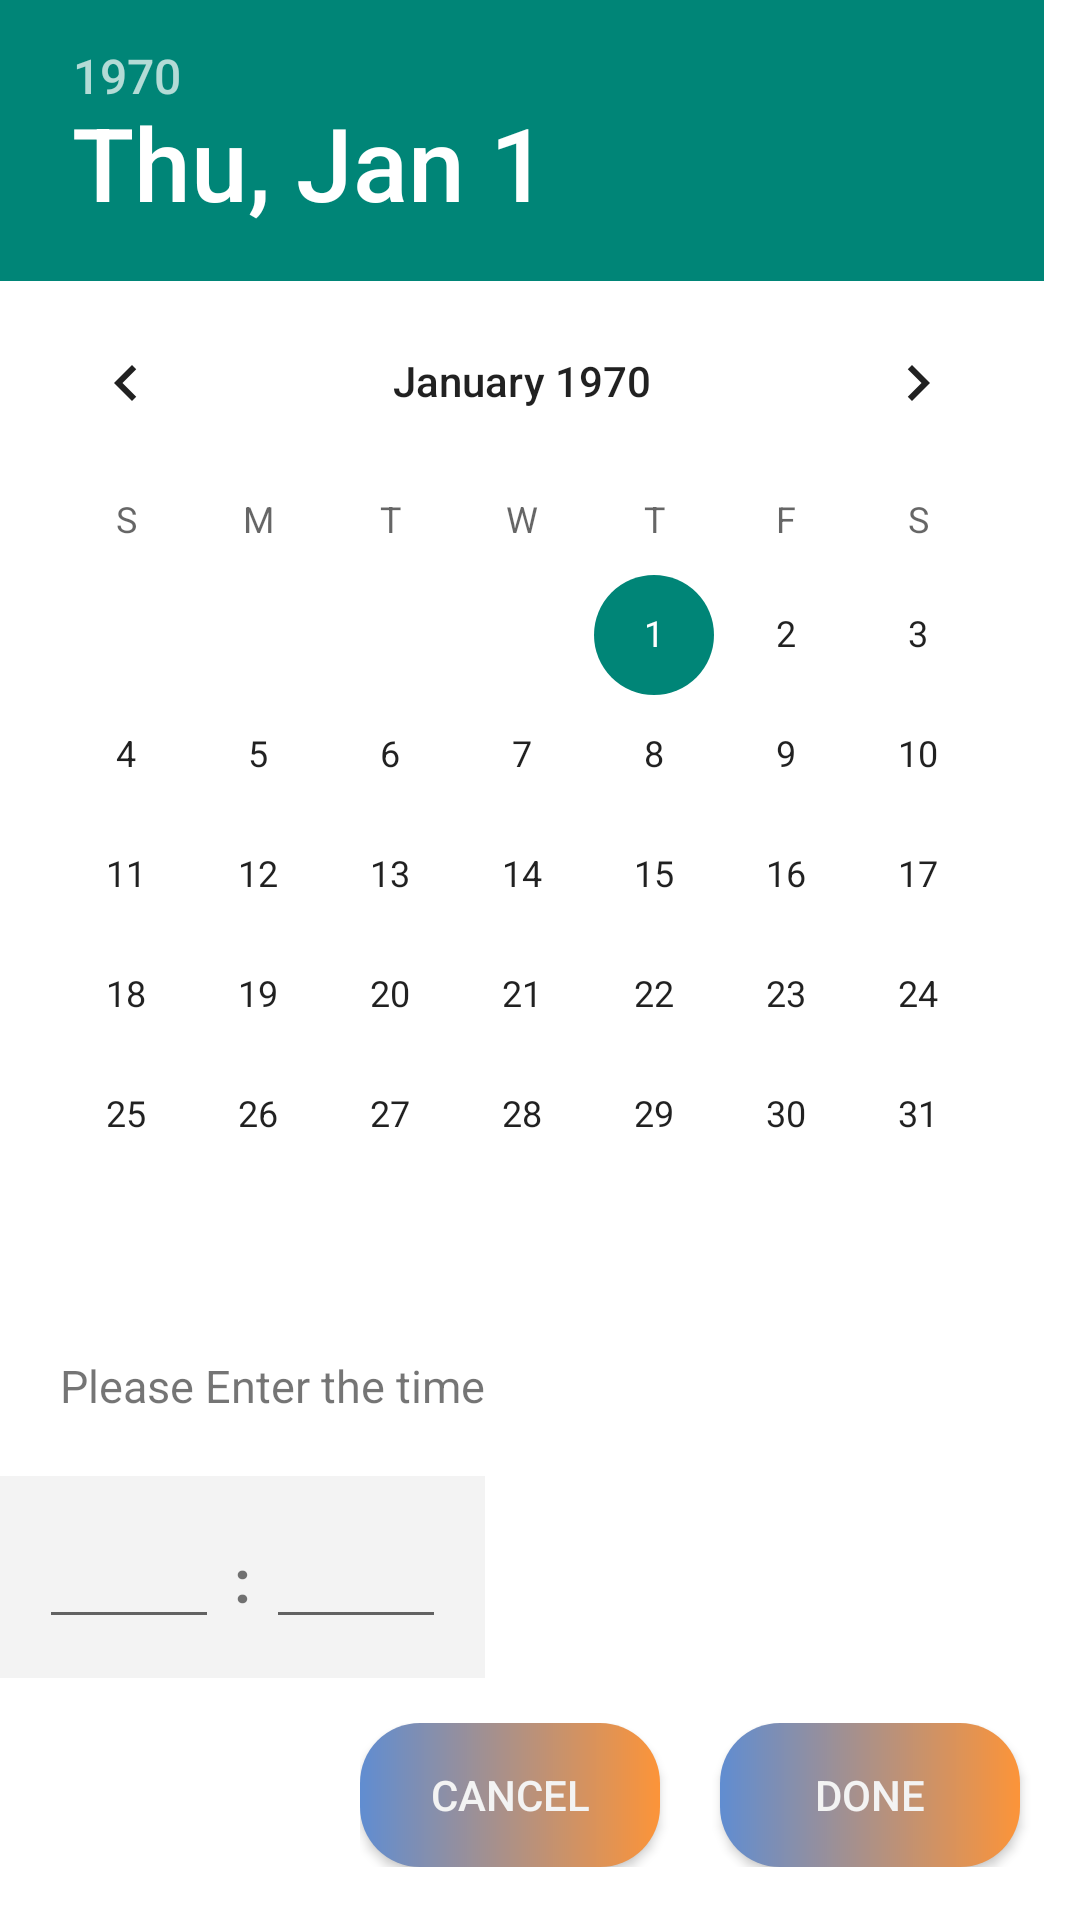

Reconstruct the res/layout file that produces this screen, plus the resources it refers to.
<!-- AndroidManifest.xml: application theme Theme.MyBookkeeperAssistant -->
<!-- res/layout/calendar.xml -->
<?xml version="1.0" encoding="utf-8"?>
<LinearLayout xmlns:android="http://schemas.android.com/apk/res/android"
    android:layout_width="match_parent"
    android:layout_height="match_parent"
    android:background="@color/white"
    android:orientation="vertical">
    <DatePicker
        android:layout_width="wrap_content"
        android:layout_height="wrap_content"
        android:id="@+id/calendar_date"/>
    <TextView
        android:layout_width="wrap_content"
        android:layout_height="wrap_content"
        android:text="@string/please_input_time"
        android:padding="20dp"
        android:textSize="15dp"/>
    <LinearLayout
        android:layout_width="wrap_content"
        android:layout_height="wrap_content"
        android:orientation="horizontal"
        android:background="@color/grey"
        android:padding="13dp">
        <EditText
            android:layout_width="60dp"
            android:layout_height="wrap_content"
            android:id="@+id/calendar_hour"
            android:maxLength="2"
            android:inputType="number"/>
        <TextView
            android:layout_width="wrap_content"
            android:layout_height="wrap_content"
            android:text=" : "
            android:textSize="20dp"
            android:textStyle="bold"/>
        <EditText
            android:layout_width="60dp"
            android:layout_height="wrap_content"
            android:id="@+id/calendar_min"
            android:maxLength="2"
            android:inputType="number"/>


    </LinearLayout>
    <LinearLayout
    android:layout_width="wrap_content"
    android:layout_height="wrap_content"
    android:layout_marginTop="15dp"
    android:layout_gravity="right"
    android:orientation="horizontal">
    <Button
        android:layout_width="100dp"
        android:layout_height="wrap_content"
        android:id="@+id/calendar_cancel"
        android:text="@string/cancel"
        android:textColor="@color/grey"
        android:background="@drawable/record_btn"
        android:layout_marginRight="20dp"/>

    <Button
        android:layout_width="100dp"
        android:layout_height="wrap_content"
        android:id="@+id/calendar_done"
        android:text="@string/done"
        android:textColor="@color/grey"
        android:background="@drawable/record_btn"
        android:layout_marginRight="20dp"/>

</LinearLayout>



</LinearLayout>
<!-- resources referenced by this layout -->
<resources>
  <color name="grey">#F3F3F3</color>
  <color name="white">#FFFFFFFF</color>
  <!-- drawable record_btn (drawable) -->
  <?xml version="1.0" encoding="utf-8"?>
  <shape xmlns:android="http://schemas.android.com/apk/res/android"
      android:shape="rectangle">
      
      <corners android:radius="20dp"/>
      <gradient
          android:startColor="@color/blue"
          android:endColor="@color/orange"/>
  
  
  </shape>
  <string name="cancel">Cancel</string>
  <string name="done">Done</string>
  <string name="please_input_time">Please Enter the time</string>
  <style name="Theme.MyBookkeeperAssistant" parent="Theme.AppCompat.DayNight.NoActionBar">
          
          <item name="colorPrimary">@color/purple_500</item>
          <item name="colorPrimaryVariant">@color/purple_700</item>
          <item name="colorOnPrimary">@color/white</item>
          
          <item name="colorSecondary">@color/teal_200</item>
          <item name="colorSecondaryVariant">@color/teal_700</item>
          <item name="colorOnSecondary">@color/black</item>
          
          <item name="android:statusBarColor" tools:targetApi="l">?attr/colorPrimaryVariant</item>
          
  
      </style>
  <color name="blue">#608dd1</color>
  <color name="orange">#fc9439</color>
  <color name="purple_500">#FF6200EE</color>
  <color name="purple_700">#FF3700B3</color>
  <color name="teal_200">#FF03DAC5</color>
  <color name="teal_700">#FF018786</color>
  <color name="black">#FF000000</color>
</resources>
